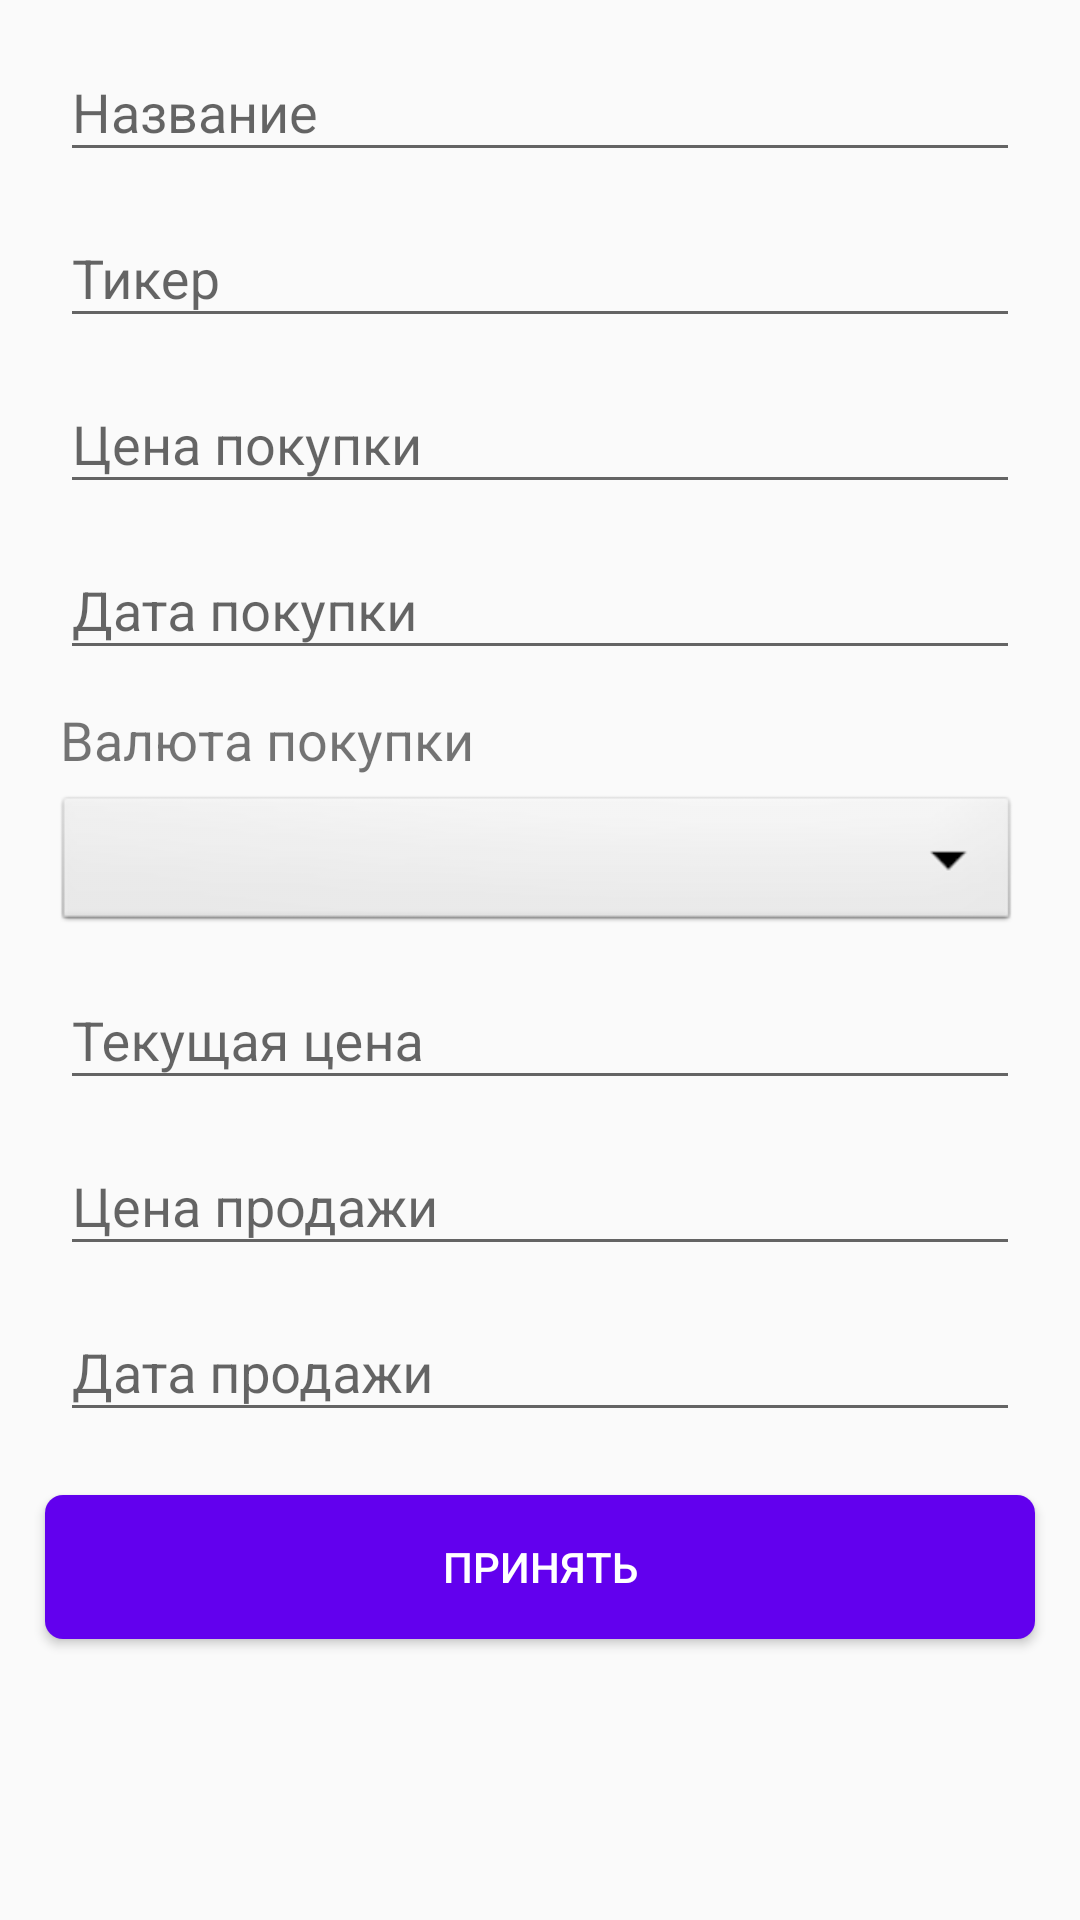

Produce the Android XML layout that renders to this screen, including the resource entries it uses.
<!-- AndroidManifest.xml: application theme NoActionBarTheme -->
<!-- res/layout/share_add_fragment.xml -->
<?xml version="1.0" encoding="utf-8"?>
<LinearLayout xmlns:android="http://schemas.android.com/apk/res/android"
    android:layout_width="match_parent"
    android:layout_height="match_parent"
    android:orientation="vertical">

    <include
        android:id="@+id/add_fragment_template"
        layout="@layout/asset_add_fragment_template" />

    <Button
        android:id="@+id/accept_changes_button"
        style="@style/style_btn"
        android:layout_width="match_parent"
        android:layout_height="wrap_content"
        android:layout_gravity="bottom"
        android:layout_marginTop="20dp"
        android:layout_marginLeft="15dp"
        android:layout_marginRight="15dp"
        android:layout_marginBottom="20dp"
        android:text="Принять" />

</LinearLayout>
<!-- res/layout/asset_add_fragment_template.xml (included above) -->
<?xml version="1.0" encoding="utf-8"?>
<LinearLayout xmlns:android="http://schemas.android.com/apk/res/android"
    android:orientation="vertical"
    android:layout_width="match_parent"
    android:layout_height="wrap_content">

    <com.google.android.material.textfield.TextInputLayout
        android:layout_width="match_parent"
        android:layout_height="wrap_content"
        android:layout_marginLeft="20dp"
        android:layout_marginTop="5dp"
        android:layout_marginRight="20dp"
        android:layout_marginBottom="1dp">

        <EditText
            android:id="@+id/add_name"
            android:layout_width="match_parent"
            android:layout_height="wrap_content"
            android:hint="Название" />
    </com.google.android.material.textfield.TextInputLayout>

    <com.google.android.material.textfield.TextInputLayout
        android:layout_width="match_parent"
        android:layout_height="wrap_content"
        android:layout_marginLeft="20dp"
        android:layout_marginTop="2dp"
        android:layout_marginRight="20dp"
        android:layout_marginBottom="1dp">

        <EditText
            android:id="@+id/add_ticker"
            android:layout_width="match_parent"
            android:layout_height="wrap_content"
            android:hint="Тикер" />
    </com.google.android.material.textfield.TextInputLayout>

    <com.google.android.material.textfield.TextInputLayout
        android:layout_width="match_parent"
        android:layout_height="wrap_content"
        android:layout_marginLeft="20dp"
        android:layout_marginTop="2dp"
        android:layout_marginRight="20dp"
        android:layout_marginBottom="1dp">

        <EditText
            android:id="@+id/add_buy_price"
            android:layout_width="match_parent"
            android:layout_height="wrap_content"
            android:hint="Цена покупки" />
    </com.google.android.material.textfield.TextInputLayout>

    <com.google.android.material.textfield.TextInputLayout
        android:layout_width="match_parent"
        android:layout_height="wrap_content"
        android:layout_marginLeft="20dp"
        android:layout_marginTop="2dp"
        android:layout_marginRight="20dp"
        android:layout_marginBottom="1dp">

        <EditText
            android:id="@+id/add_buy_date"
            android:layout_width="match_parent"
            android:layout_height="wrap_content"
            android:hint="Дата покупки" />
    </com.google.android.material.textfield.TextInputLayout>

    <TextView
        android:layout_width="wrap_content"
        android:layout_height="wrap_content"
        android:layout_gravity="start"
        android:layout_marginLeft="20dp"
        android:layout_marginTop="10dp"
        android:layout_marginRight="20dp"
        android:text="Валюта покупки"
        android:textSize="18sp" />

    <Spinner
        android:id="@+id/add_currency_spinner"
        android:layout_width="match_parent"
        android:layout_height="wrap_content"
        android:layout_marginStart="18dp"
        android:layout_marginTop="5dp"
        android:layout_marginEnd="20dp"
        android:background="@android:drawable/btn_dropdown"
        android:spinnerMode="dropdown" />

    <com.google.android.material.textfield.TextInputLayout
        android:layout_width="match_parent"
        android:layout_height="wrap_content"
        android:layout_marginLeft="20dp"
        android:layout_marginTop="2dp"
        android:layout_marginRight="20dp"
        android:layout_marginBottom="1dp">

        <EditText
            android:id="@+id/add_current_price"
            android:layout_width="match_parent"
            android:layout_height="wrap_content"
            android:hint="Текущая цена" />
    </com.google.android.material.textfield.TextInputLayout>

    <com.google.android.material.textfield.TextInputLayout
        android:layout_width="match_parent"
        android:layout_height="wrap_content"
        android:layout_marginLeft="20dp"
        android:layout_marginTop="2dp"
        android:layout_marginRight="20dp"
        android:layout_marginBottom="1dp">

        <EditText
            android:id="@+id/add_sell_price"
            android:layout_width="match_parent"
            android:layout_height="wrap_content"
            android:hint="Цена продажи" />
    </com.google.android.material.textfield.TextInputLayout>

    <com.google.android.material.textfield.TextInputLayout
        android:layout_width="match_parent"
        android:layout_height="wrap_content"
        android:layout_marginLeft="20dp"
        android:layout_marginTop="2dp"
        android:layout_marginRight="20dp"
        android:layout_marginBottom="1dp">

        <EditText
            android:id="@+id/add_sell_date_price"
            android:layout_width="match_parent"
            android:layout_height="wrap_content"
            android:hint="Дата продажи" />
    </com.google.android.material.textfield.TextInputLayout>
</LinearLayout>
<!-- resources referenced by this layout -->
<resources>
  <style name="style_btn" parent="Widget.AppCompat.Button">
          <item name="android:background">@drawable/btn_selector</item>
          <item name="android:textColor">@android:color/white</item>
      </style>
  <style name="NoActionBarTheme" parent="Theme.AppCompat.Light.NoActionBar" />
  <!-- drawable btn_selector (drawable) -->
  <?xml version="1.0" encoding="utf-8"?>
  <selector xmlns:android="http://schemas.android.com/apk/res/android">
      <item android:drawable="@drawable/btn_disable" android:state_enabled="false"/>
      <item android:drawable="@drawable/btn_primary" android:state_enabled="true"/>
      <item android:drawable="@drawable/btn_primary" android:state_pressed="false"/>
      <item android:drawable="@drawable/btn_pressed" android:state_pressed="true"/>
  </selector>
  <!-- drawable btn_disable (drawable) -->
  <?xml version="1.0" encoding="utf-8"?>
  <shape xmlns:android="http://schemas.android.com/apk/res/android">
      <solid android:color="#808080" />
      <corners android:radius="6dp" />
  </shape>
  <!-- drawable btn_primary (drawable) -->
  <?xml version="1.0" encoding="utf-8"?>
  <shape xmlns:android="http://schemas.android.com/apk/res/android">
      <solid android:color="@color/colorPrimary" />
      <corners android:radius="6dp" />
  </shape>
  <!-- drawable btn_pressed (drawable) -->
  <?xml version="1.0" encoding="utf-8"?>
  <ripple xmlns:android="http://schemas.android.com/apk/res/android"
      android:color="?android:colorControlHighlight">
      <item android:drawable="@android:color/white"/>
  </ripple>
  <!-- not gathered from this repository: default colours our renderer supplied (Android Studio template values) -->
  <color name="colorPrimary">#FF6200EE</color>
</resources>
